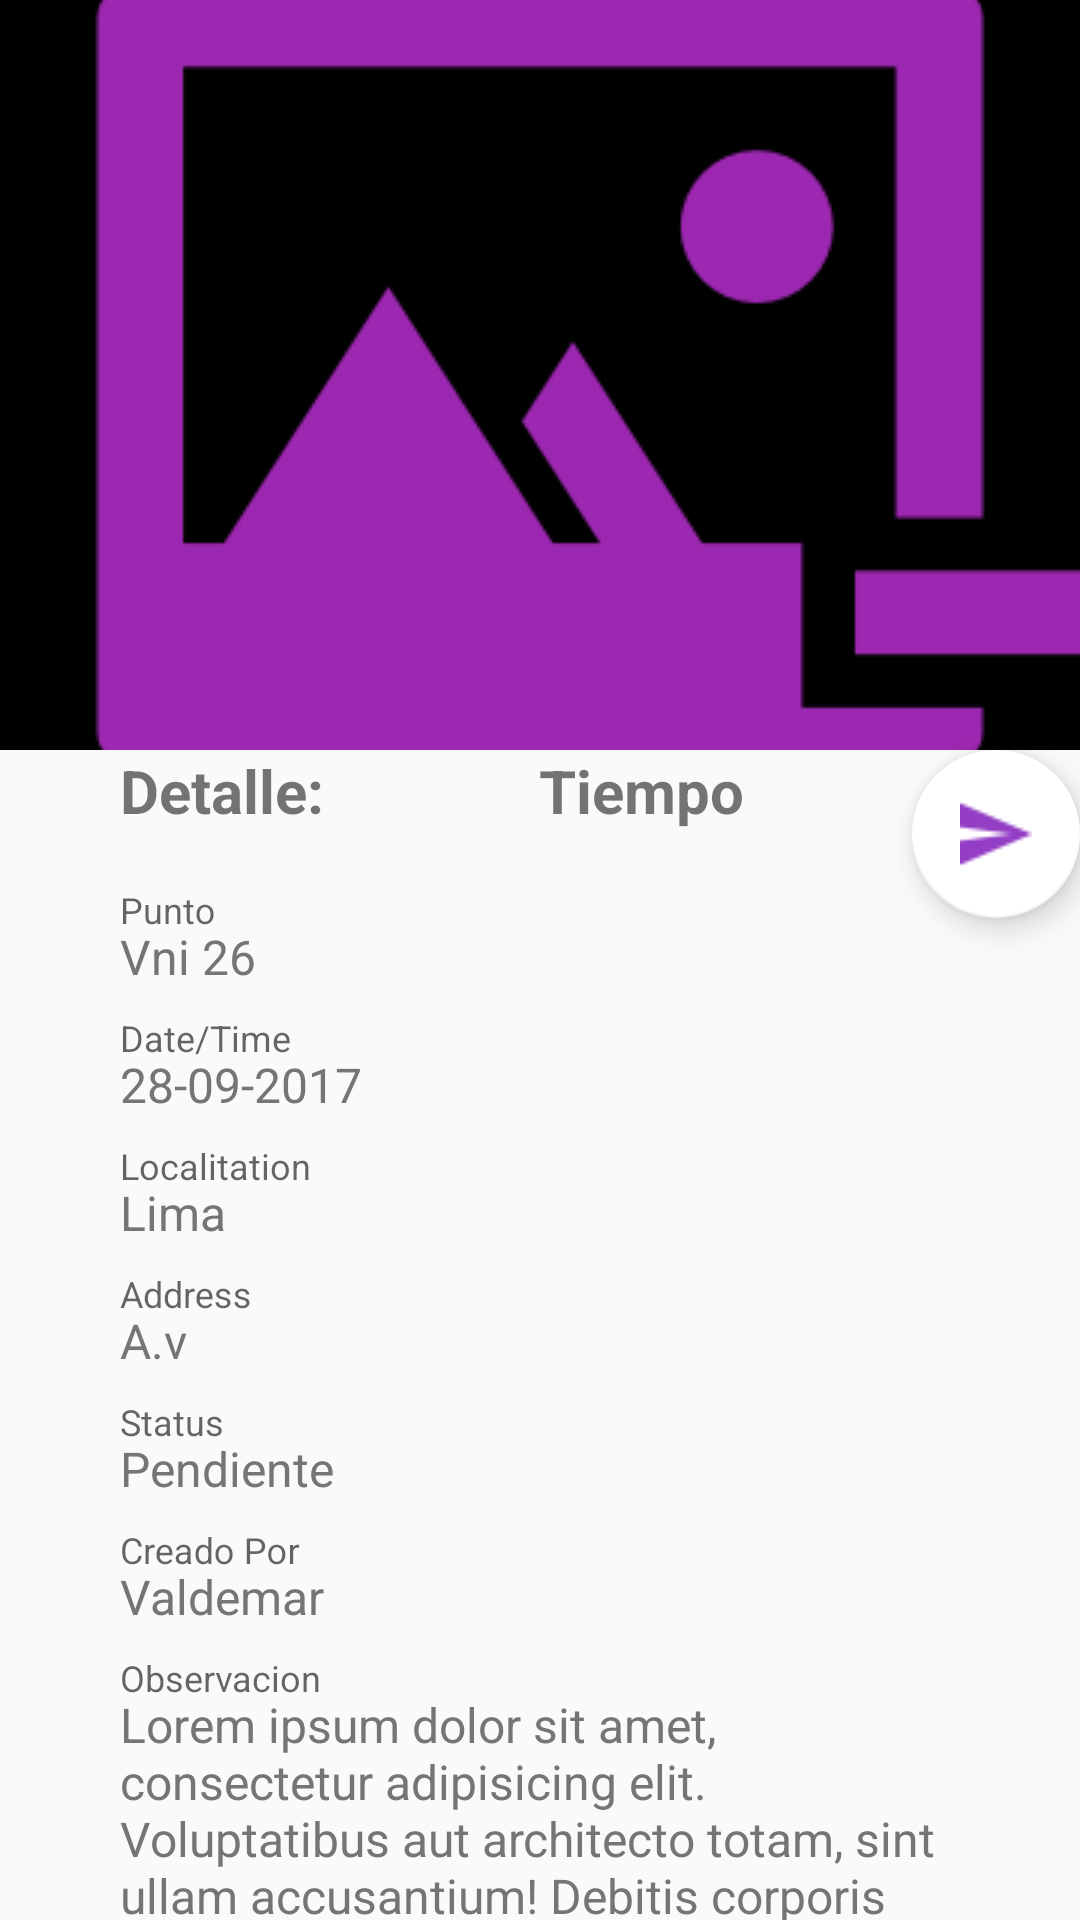

The Android layout XML behind this screen, and the referenced resources:
<!-- AndroidManifest.xml: application theme AppTheme -->
<!-- res/layout/activity_detalle_incidente.xml -->
<?xml version="1.0" encoding="utf-8"?>
<android.support.design.widget.CoordinatorLayout
    xmlns:android="http://schemas.android.com/apk/res/android"
    xmlns:app="http://schemas.android.com/apk/res-auto"
    xmlns:tools="http://schemas.android.com/tools"
    android:layout_width="match_parent"
    android:layout_height="match_parent"
    android:fitsSystemWindows="true"
    tools:context="valcolra.viiascreen.com.proyecto_viiascreen.view.fragments.Listar.ListarIncidencias$DetalleIncidente">

    <android.support.design.widget.AppBarLayout
        android:id="@+id/appBar"
        android:layout_width="match_parent"
        android:layout_height="250dp"
        android:fitsSystemWindows="true"
        android:theme="@style/ThemeOverlay.AppCompat.Dark.ActionBar"
        >

        <android.support.design.widget.CollapsingToolbarLayout
            android:id="@+id/collapsingToolbar"
            android:layout_width="match_parent"
            android:layout_height="match_parent"
            app:layout_scrollFlags="scroll|exitUntilCollapsed"
            app:contentScrim="@color/colorPrimary"
            >

            <android.support.v7.widget.Toolbar
                android:id="@+id/toolbar"
                android:layout_width="match_parent"
                android:layout_height="?attr/actionBarSize"
                app:popupTheme="@style/ThemeOverlay.AppCompat.Light"
                app:layout_collapseMode="pin"
                />

            <ImageView
                android:id="@+id/imageHeader2"
                android:layout_width="match_parent"
                android:layout_height="match_parent"
                android:fitsSystemWindows="true"
                android:scaleType="center"
                android:src="@drawable/imagn"
                app:layout_collapseMode="parallax" />

        </android.support.design.widget.CollapsingToolbarLayout>

    </android.support.design.widget.AppBarLayout>

    <android.support.design.widget.FloatingActionButton
        android:id="@+id/fabEditar"
        android:layout_width="wrap_content"
        android:layout_height="wrap_content"
        android:layout_gravity="top|right"
        android:layout_margin="@dimen/fab_margin"
        android:visibility="gone"
        android:src="@drawable/editar"
        app:backgroundTint="@android:color/holo_purple"
        app:layout_anchor="@+id/appBar"
        app:layout_anchorGravity="bottom|center_horizontal" />

    <android.support.v4.widget.NestedScrollView
        android:id="@+id/nestedScrollView2"
        android:layout_width="match_parent"
        android:layout_height="match_parent"
        android:paddingLeft="40dp"
        android:paddingRight="40dp"
        app:layout_behavior="@string/appbar_scrolling_view_behavior">

        <LinearLayout
            android:layout_width="match_parent"
            android:layout_height="match_parent"
            android:orientation="vertical"
            android:paddingTop="@dimen/activity_vertical_margin">



            <LinearLayout
                android:layout_width="match_parent"
                android:layout_height="wrap_content"
                android:orientation="horizontal"
                android:layout_weight="1">

                <TextView
                    android:id="@+id/userNameDetail"
                    android:layout_width="wrap_content"
                    android:layout_height="wrap_content"
                    android:text="Detalle:"
                    android:layout_weight="5"
                    android:textStyle="bold"
                    android:layout_marginBottom="20dp"
                    android:textSize="20sp"
                    />

                <TextView
                    android:layout_width="wrap_content"
                    android:layout_height="wrap_content"
                    android:text="Tiempo"
                    android:textSize="20sp"
                    android:textStyle="bold"
                    android:layout_weight="5"
                    android:layout_marginBottom="20dp"
                    android:id="@+id/timerTextView"/>

            </LinearLayout>

            <android.support.design.widget.TextInputLayout
                android:layout_width="match_parent"
                android:layout_height="wrap_content">

                <android.support.design.widget.TextInputEditText
                    android:id="@+id/detalle_punto"
                    android:layout_width="match_parent"
                    android:layout_height="wrap_content"

                    android:layout_marginBottom="10dp"
                    android:hint="Punto"
                    android:text="Vni 26"
                    android:textColor="@color/secondary_text"
                    android:textSize="16sp"

                    android:focusable="false"
                    android:editable="false"
                    android:cursorVisible="false"
                    android:clickable="false"
                    android:background="@android:color/transparent"

                    />

            </android.support.design.widget.TextInputLayout>

            <android.support.design.widget.TextInputLayout
                android:layout_width="match_parent"
                android:layout_height="wrap_content">

                <android.support.design.widget.TextInputEditText
                    android:id="@+id/detalle_fecha"
                    android:layout_width="match_parent"
                    android:layout_height="wrap_content"
                    android:layout_marginBottom="10dp"
                    android:hint="Date/Time"
                    android:text="28-09-2017"
                    android:textColor="@color/secondary_text"
                    android:textSize="16sp"

                    android:focusable="false"
                    android:editable="false"
                    android:cursorVisible="false"
                    android:clickable="false"
                    android:background="@android:color/transparent"
                    />

            </android.support.design.widget.TextInputLayout>

            <android.support.design.widget.TextInputLayout
                android:layout_width="match_parent"
                android:layout_height="wrap_content">

                <android.support.design.widget.TextInputEditText
                    android:id="@+id/detalle_localizacion"
                    android:layout_width="match_parent"
                    android:layout_height="wrap_content"
                    android:layout_marginBottom="10dp"
                    android:hint="Localitation"
                    android:text="Lima"
                    android:textColor="@color/secondary_text"
                    android:textSize="16sp"
                    android:focusable="false"
                    android:editable="false"
                    android:cursorVisible="false"
                    android:clickable="false"
                    android:background="@android:color/transparent"

                    />

            </android.support.design.widget.TextInputLayout>

            <android.support.design.widget.TextInputLayout
                android:layout_width="match_parent"
                android:layout_height="wrap_content">

                <android.support.design.widget.TextInputEditText
                    android:id="@+id/detalle_direccion"
                    android:layout_width="match_parent"
                    android:layout_height="wrap_content"
                    android:layout_marginBottom="10dp"
                    android:hint="Address"
                    android:text="A.v"
                    android:textColor="@color/secondary_text"
                    android:textSize="16sp"
                    android:focusable="false"
                    android:editable="false"
                    android:cursorVisible="false"
                    android:clickable="false"
                    android:background="@android:color/transparent"
                    />

            </android.support.design.widget.TextInputLayout>

            <android.support.design.widget.TextInputLayout
                android:layout_width="match_parent"
                android:layout_height="wrap_content">

                <android.support.design.widget.TextInputEditText
                    android:id="@+id/detalle_status"
                    android:layout_width="match_parent"
                    android:layout_height="wrap_content"
                    android:layout_marginBottom="10dp"
                    android:hint="Status"
                    android:text="Pendiente"
                    android:textColor="@color/secondary_text"
                    android:textSize="16sp"

                    android:focusable="false"
                    android:editable="false"
                    android:cursorVisible="false"
                    android:clickable="false"
                    android:background="@android:color/transparent"/>

            </android.support.design.widget.TextInputLayout>

            <android.support.design.widget.TextInputLayout
                android:layout_width="match_parent"
                android:layout_height="wrap_content">

                <android.support.design.widget.TextInputEditText
                    android:id="@+id/detalle_creado_por"
                    android:layout_width="match_parent"
                    android:layout_height="wrap_content"
                    android:layout_marginBottom="10dp"
                    android:hint="Creado Por"
                    android:text="Valdemar"
                    android:textColor="@color/secondary_text"
                    android:textSize="16sp"

                    android:focusable="false"
                    android:editable="false"
                    android:cursorVisible="false"
                    android:clickable="false"
                    android:background="@android:color/transparent"/>

            </android.support.design.widget.TextInputLayout>


            <android.support.design.widget.TextInputLayout
                android:layout_width="match_parent"
                android:layout_height="wrap_content">

                <android.support.design.widget.TextInputEditText
                    android:id="@+id/detalle_observacion"
                    android:layout_width="match_parent"
                    android:layout_height="wrap_content"
                    android:layout_marginBottom="10dp"
                    android:hint="Observacion"
                    android:text="Lorem ipsum dolor sit amet, consectetur adipisicing elit. Voluptatibus aut architecto totam, sint ullam accusantium! Debitis corporis amet illo, exercitationem voluptatem ut, aperiam dolore nesciunt. Delectus et, ea consequuntur iste!
"
                    android:textColor="@color/secondary_text"
                    android:textSize="16sp"

                    android:focusable="false"
                    android:editable="false"
                    android:cursorVisible="false"
                    android:clickable="false"
                    android:background="@android:color/transparent"
                    />



            </android.support.design.widget.TextInputLayout>

        </LinearLayout>

    </android.support.v4.widget.NestedScrollView>

    <android.support.design.widget.FloatingActionButton
        android:id="@+id/fabEnviarTarea"
        android:layout_width="wrap_content"
        android:layout_height="wrap_content"
        android:layout_gravity="bottom|left"
        android:layout_margin="@dimen/fab_margin"
        android:src="@drawable/sendcustom"
        app:backgroundTint="@color/white"
        app:layout_anchor="@+id/nestedScrollView2"
        app:layout_anchorGravity="top|right" />


</android.support.design.widget.CoordinatorLayout>
<!-- resources referenced by this layout -->
<resources>
  <color name="colorPrimary">#9C27B0</color>
  <color name="secondary_text">#757575</color>
  <color name="white">#FFFFFF</color>
  <!-- drawable editar: png bitmap (drawable-hdpi, 385 bytes) -->
  <!-- drawable imagn: png bitmap (drawable, 10975 bytes) -->
  <!-- drawable sendcustom: png bitmap (drawable, 578 bytes) -->
  <style name="AppTheme" parent="Theme.AppCompat.Light.NoActionBar">
          
          <item name="colorPrimary">@color/colorPrimary</item>
          <item name="colorPrimaryDark">@color/colorPrimaryDark</item>
          <item name="colorAccent">@color/colorAccent</item>
      </style>
  <color name="colorPrimaryDark">#7B1FA2</color>
  <color name="colorAccent">#7C4DFF</color>
</resources>
